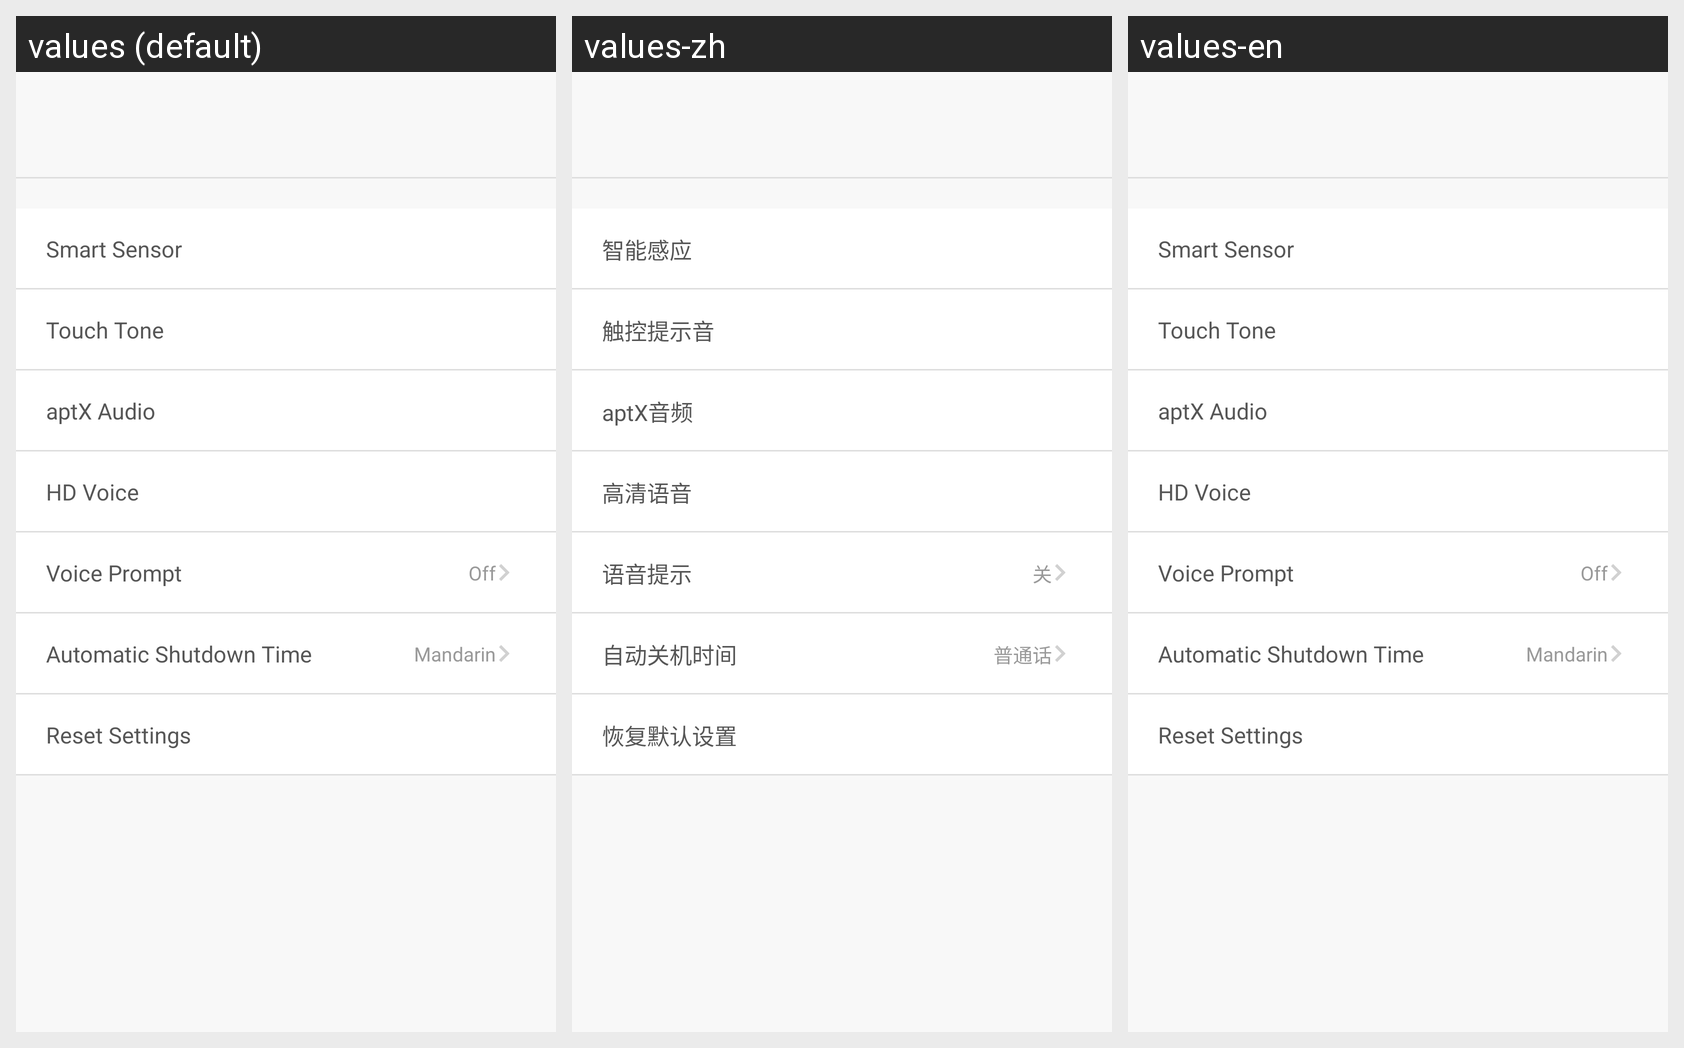

Strings drawn on this Android screen and how each of the app's shown locales translates them:
Android screen res/layout/activity_more_setting.xml rendered under 3 locales, left to right: values (default), values-zh, values-en. Device: Nexus 5 (rendered at 1080×1920; each locale shown at half size, 540×960, under a caption strip naming it); theme NormalTheme.
Strings drawn on this screen, with the default value and each locale's value (text and hints the layout hard-codes, and strings that could not be matched under every locale, appear in the picture but are not listed):

close
  values: Off
  values-zh: 关
  values-en: Off

moreset_maf
  values: Smart Sensor
  values-zh: 智能感应
  values-en: Smart Sensor

moreset_hint
  values: Touch Tone
  values-zh: 触控提示音
  values-en: Touch Tone

moreset_aptx
  values: aptX Audio
  values-zh: aptX音频
  values-en: aptX Audio

moreset_voice
  values: HD Voice
  values-zh: 高清语音
  values-en: HD Voice

moreset_language
  values: Voice Prompt
  values-zh: 语音提示
  values-en: Voice Prompt

moreset_auto
  values: Automatic Shutdown Time
  values-zh: 自动关机时间
  values-en: Automatic Shutdown Time

moreset_reset
  values: Reset Settings
  values-zh: 恢复默认设置
  values-en: Reset Settings
